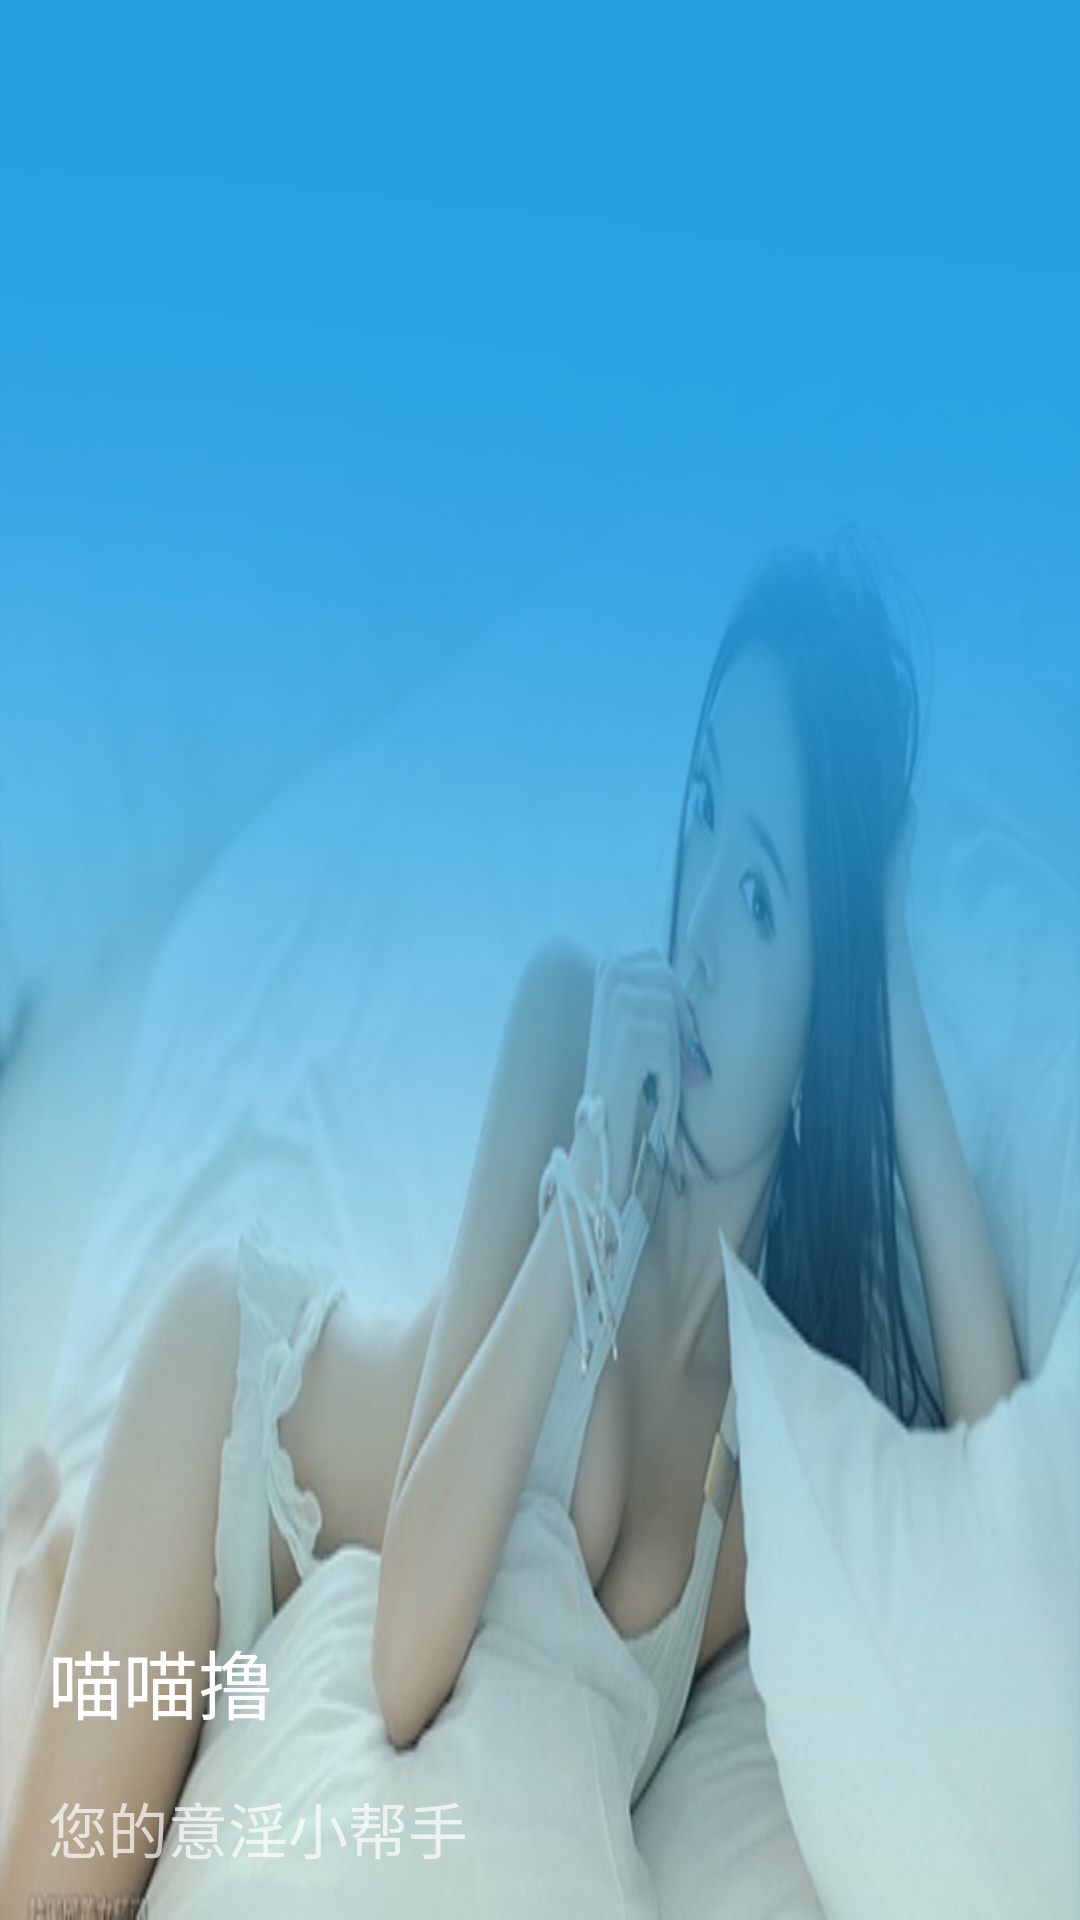

This screen was rendered from an Android layout file. Write that file and the resources it references.
<!-- AndroidManifest.xml: application theme AppTheme -->
<!-- res/layout/nav_header_main.xml -->
<?xml version="1.0" encoding="utf-8"?>
<LinearLayout xmlns:android="http://schemas.android.com/apk/res/android"
    android:layout_width="match_parent"
    android:layout_height="@dimen/nav_header_height"
    android:background="@drawable/left_menu_top_bg"
    android:gravity="bottom"
    android:orientation="vertical"
    android:paddingBottom="@dimen/activity_vertical_margin"
    android:paddingLeft="@dimen/activity_horizontal_margin"
    android:paddingRight="@dimen/activity_horizontal_margin"
    android:paddingTop="@dimen/activity_vertical_margin"
    android:theme="@style/ThemeOverlay.AppCompat.Dark">


    <TextView
        android:layout_width="match_parent"
        android:layout_height="wrap_content"
        android:paddingTop="@dimen/nav_header_vertical_spacing"
        android:text="@string/app_name"
        android:textSize="25sp"
        android:textAppearance="@style/TextAppearance.AppCompat.Body1" />

    <TextView
        android:layout_marginTop="@dimen/nav_header_vertical_spacing"
        android:id="@+id/textView"
        android:layout_width="wrap_content"
        android:layout_height="wrap_content"
        android:textSize="20sp"
        android:text="您的意淫小帮手" />

</LinearLayout>
<!-- resources referenced by this layout -->
<resources>
  <dimen name="activity_horizontal_margin">16dp</dimen>
  <dimen name="activity_vertical_margin">16dp</dimen>
  <dimen name="nav_header_height">160dp</dimen>
  <dimen name="nav_header_vertical_spacing">16dp</dimen>
  <!-- drawable left_menu_top_bg: png bitmap (drawable, 183093 bytes) -->
  <string name="app_name">喵喵撸</string>
  <style name="AppTheme" parent="Theme.AppCompat.Light.DarkActionBar">
          <item name="colorPrimary">@color/colorPrimary</item>
          <item name="colorPrimaryDark">@color/colorPrimaryDark</item>
          <item name="colorAccent">@color/colorAccent</item>
      </style>
  <color name="colorPrimary">#269ee0</color>
  <color name="colorPrimaryDark">#269fe1</color>
  <color name="colorAccent">#FF4081</color>
</resources>
